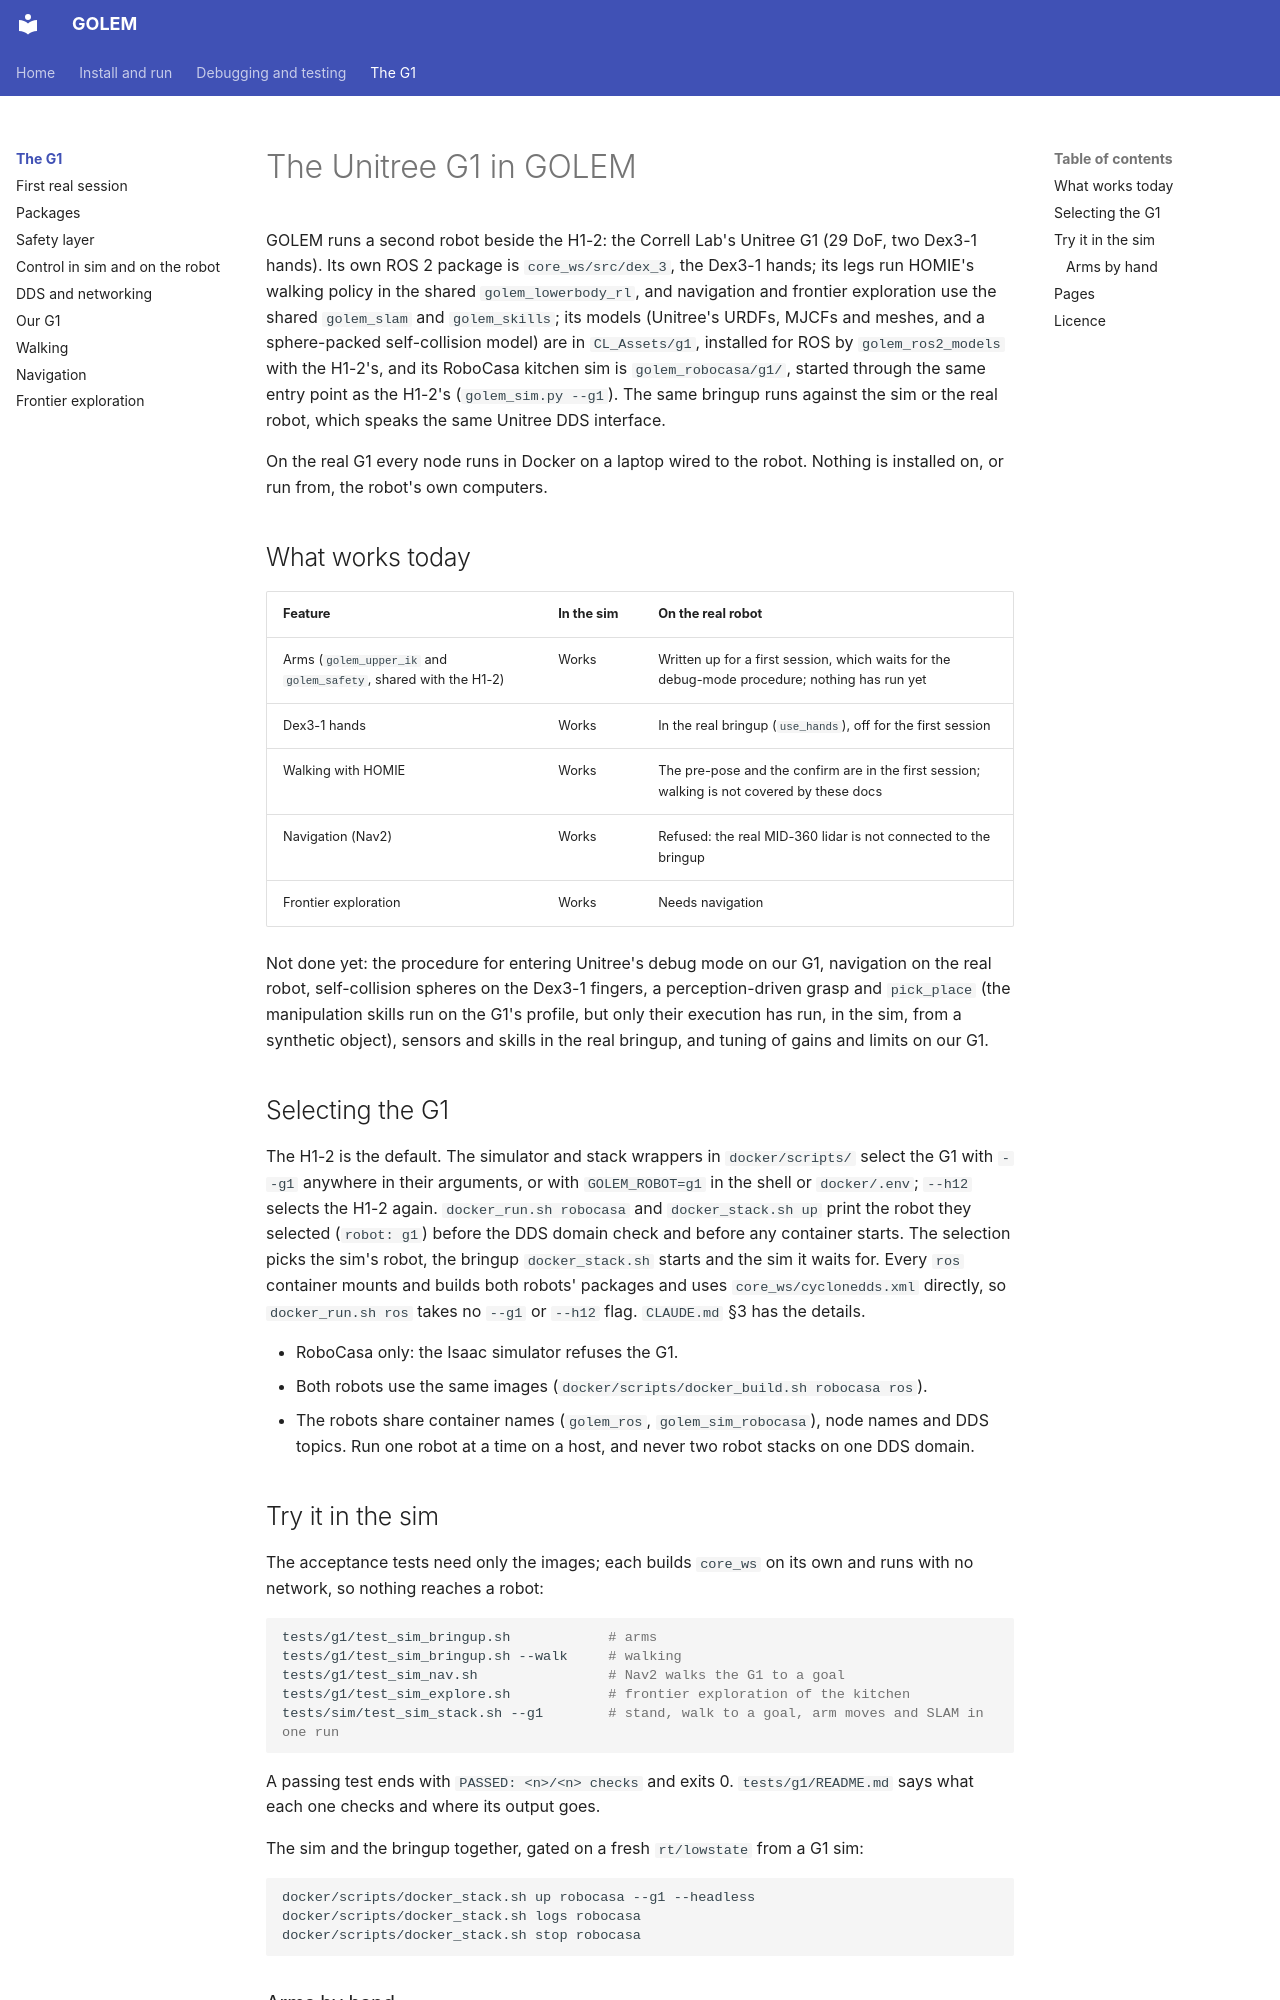

repository: correlllab/GOLEM · page: g1/index.html · generator: mkdocs

# The Unitree G1 in GOLEM

GOLEM runs a second robot beside the H1-2: the Correll Lab's Unitree G1
(29 DoF, two Dex3-1 hands). Its own ROS 2 package is `core_ws/src/dex_3`, the Dex3-1 hands; its
legs run HOMIE's walking policy in the shared `golem_lowerbody_rl`, and navigation
and frontier exploration use the shared `golem_slam` and `golem_skills`; its
models (Unitree's URDFs, MJCFs and meshes, and a sphere-packed self-collision
model) are in `CL_Assets/g1`, installed for ROS by `golem_ros2_models` with the
H1-2's, and its RoboCasa kitchen sim is `golem_robocasa/g1/`, started through the same entry point
as the H1-2's (`golem_sim.py --g1`). The same bringup runs against the sim or
the real robot, which speaks the same Unitree DDS interface.

On the real G1 every node runs in Docker on a laptop wired to the robot.
Nothing is installed on, or run from, the robot's own computers.

## What works today

| Feature | In the sim | On the real robot |
|---|---|---|
| Arms (`golem_upper_ik` and `golem_safety`, shared with the H1-2) | Works | Written up for a first session, which waits for the debug-mode procedure; nothing has run yet |
| Dex3-1 hands | Works | In the real bringup (`use_hands`), off for the first session |
| Walking with HOMIE | Works | The pre-pose and the confirm are in the first session; walking is not covered by these docs |
| Navigation (Nav2) | Works | Refused: the real MID-360 lidar is not connected to the bringup |
| Frontier exploration | Works | Needs navigation |

Not done yet: the procedure for entering Unitree's debug mode on our G1,
navigation on the real robot, self-collision spheres on the Dex3-1 fingers,
a perception-driven grasp and `pick_place` (the manipulation skills run on the
G1's profile, but only their execution has run, in the sim, from a synthetic
object), sensors and skills in the real bringup, and tuning of gains and
limits on our G1.

## Selecting the G1

The H1-2 is the default. The simulator and stack wrappers in `docker/scripts/`
select the G1 with `--g1` anywhere in their arguments, or with `GOLEM_ROBOT=g1`
in the shell or `docker/.env`; `--h12` selects the H1-2 again.
`docker_run.sh robocasa` and `docker_stack.sh up` print the robot they selected
(`robot: g1`) before the DDS domain check and before any container starts. The
selection picks the sim's robot, the bringup `docker_stack.sh` starts and the
sim it waits for. Every `ros` container mounts and builds both robots' packages
and uses `core_ws/cyclonedds.xml` directly, so `docker_run.sh ros` takes no
`--g1` or `--h12` flag. `CLAUDE.md` §3 has the details.

- RoboCasa only: the Isaac simulator refuses the G1.
- Both robots use the same images (`docker/scripts/docker_build.sh robocasa ros`).
- The robots share container names (`golem_ros`, `golem_sim_robocasa`), node
  names and DDS topics. Run one robot at a time on a host, and never two robot
  stacks on one DDS domain.

## Try it in the sim

The acceptance tests need only the images; each builds `core_ws` on
its own and runs with no network, so nothing reaches a robot:

```bash
tests/g1/test_sim_bringup.sh            # arms
tests/g1/test_sim_bringup.sh --walk     # walking
tests/g1/test_sim_nav.sh                # Nav2 walks the G1 to a goal
tests/g1/test_sim_explore.sh            # frontier exploration of the kitchen
tests/sim/test_sim_stack.sh --g1        # stand, walk to a goal, arm moves and SLAM in one run
```

A passing test ends with `PASSED: <n>/<n> checks` and exits 0.
`tests/g1/README.md` says what each one checks and where its output goes.

The sim and the bringup together, gated on a fresh `rt/lowstate` from a G1
sim:

```bash
docker/scripts/docker_stack.sh up robocasa --g1 --headless
docker/scripts/docker_stack.sh logs robocasa
docker/scripts/docker_stack.sh stop robocasa
```
